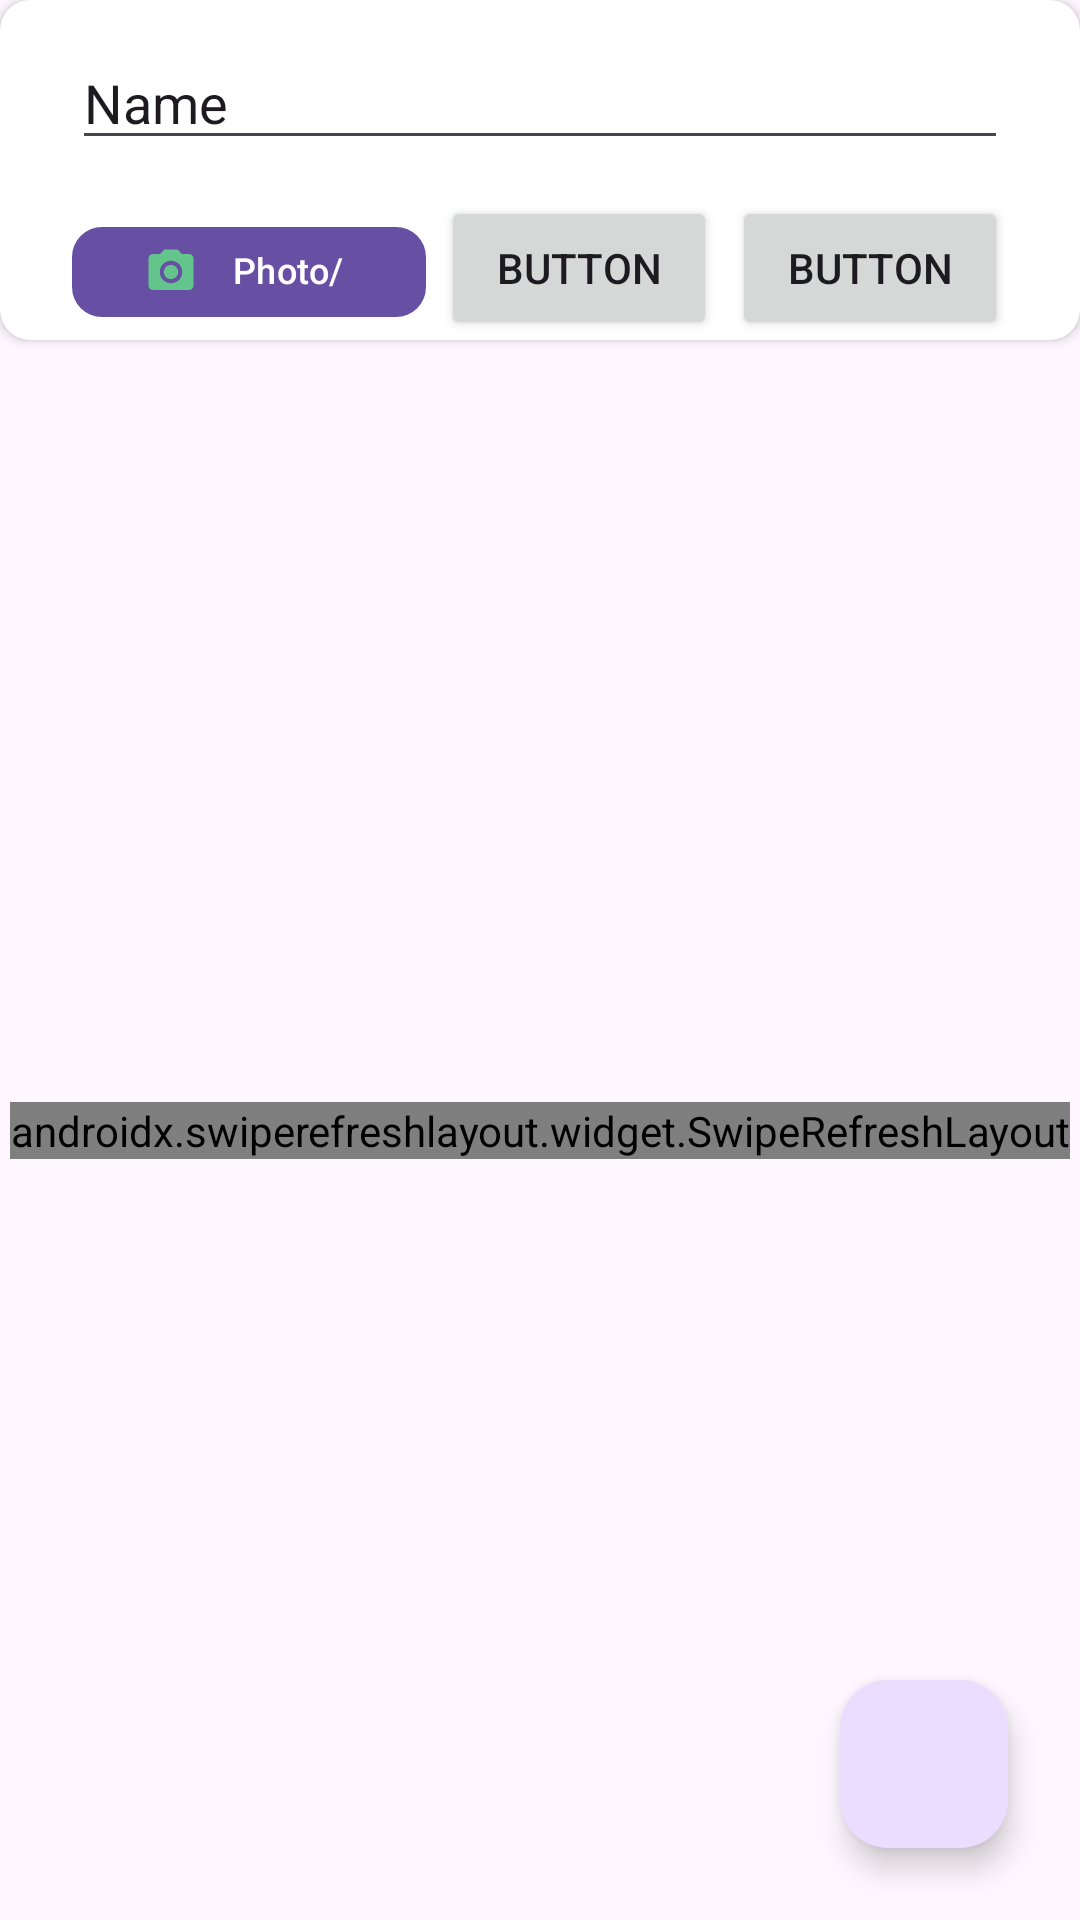

Android layout source for this screen:
<!-- AndroidManifest.xml: application theme Theme.SocialMediaApp -->
<!-- res/layout/fragment_beranda.xml -->
<?xml version="1.0" encoding="utf-8"?>
<androidx.constraintlayout.widget.ConstraintLayout xmlns:android="http://schemas.android.com/apk/res/android"
    xmlns:app="http://schemas.android.com/apk/res-auto"
    xmlns:tools="http://schemas.android.com/tools"
    android:id="@+id/frameLayout"
    android:layout_width="match_parent"
    android:layout_height="match_parent"
    tools:context=".fragment.BerandaFragment">

    <com.google.android.material.floatingactionbutton.FloatingActionButton
        android:id="@+id/floatingActionButtonAddNewPost"
        android:layout_width="wrap_content"
        android:layout_height="wrap_content"
        android:layout_marginEnd="24dp"
        android:layout_marginBottom="24dp"
        android:clickable="true"
        android:src="@drawable/baseline_add_24"
        app:layout_constraintBottom_toBottomOf="parent"
        app:layout_constraintEnd_toEndOf="parent" />

    <androidx.cardview.widget.CardView
        android:id="@+id/cardView2"
        android:layout_width="match_parent"
        android:layout_height="wrap_content"
        app:cardCornerRadius="10dp"
        app:layout_constraintLeft_toLeftOf="parent"
        app:layout_constraintRight_toRightOf="parent"
        app:layout_constraintTop_toTopOf="parent">

        <androidx.constraintlayout.widget.ConstraintLayout
            android:layout_width="match_parent"
            android:layout_height="match_parent">

            <EditText
                android:id="@+id/editTextText"
                android:layout_width="0dp"
                android:layout_height="wrap_content"
                android:layout_marginStart="24dp"
                android:layout_marginTop="12dp"
                android:layout_marginEnd="24dp"
                android:ems="10"
                android:inputType="text"
                android:text="Name"
                app:layout_constraintEnd_toEndOf="parent"
                app:layout_constraintStart_toStartOf="parent"
                app:layout_constraintTop_toTopOf="parent" />

            <LinearLayout
                android:layout_width="match_parent"
                android:layout_height="match_parent"
                android:layout_marginStart="24dp"
                android:layout_marginTop="12dp"
                android:layout_marginEnd="24dp"
                android:dividerPadding="10dp"
                android:orientation="horizontal"
                android:showDividers="middle"
                app:layout_constraintBottom_toBottomOf="parent"
                app:layout_constraintEnd_toEndOf="parent"
                app:layout_constraintStart_toStartOf="parent"
                app:layout_constraintTop_toBottomOf="@+id/editTextText">

                <com.google.android.material.button.MaterialButton
                    android:layout_width="118dp"
                    android:layout_height="38dp"
                    app:cornerRadius="10dp"
                    app:icon="@drawable/baseline_photo_camera_24"
                    app:iconTint="#63C48C"
                    app:iconGravity="start"
                    android:textSize="12sp"
                    android:text="Photo/Video"/>

                <View
                    android:id="@+id/divider2"
                    android:layout_width="1dp"
                    android:layout_height="match_parent"
                    android:layout_weight="1"
                    android:background="@color/white" />

                <Button
                    android:id="@+id/button2"
                    android:layout_width="wrap_content"
                    android:layout_height="wrap_content"
                    android:layout_weight="1"
                    android:text="Button" />

                <View
                    android:id="@+id/divider3"
                    android:layout_width="1dp"
                    android:layout_height="match_parent"
                    android:layout_weight="1"
                    android:background="@color/white" />

                <Button
                    android:id="@+id/button3"
                    android:layout_width="wrap_content"
                    android:layout_height="wrap_content"
                    android:layout_weight="1"
                    android:text="Button" />
            </LinearLayout>
        </androidx.constraintlayout.widget.ConstraintLayout>
    </androidx.cardview.widget.CardView>

    <androidx.swiperefreshlayout.widget.SwipeRefreshLayout
        android:id="@+id/swipeRefreshLayoutBeranda"
        android:layout_width="wrap_content"
        android:layout_height="wrap_content"
        app:layout_constraintBottom_toBottomOf="parent"
        app:layout_constraintEnd_toEndOf="parent"
        app:layout_constraintStart_toStartOf="parent"
        app:layout_constraintTop_toBottomOf="@+id/cardView2">

        <androidx.constraintlayout.widget.ConstraintLayout
            android:layout_width="match_parent"
            android:layout_height="match_parent">

            <androidx.recyclerview.widget.RecyclerView
                android:id="@+id/recyclerViewUserPost"
                android:layout_width="0dp"
                android:layout_height="0dp"
                android:layout_marginStart="16dp"
                android:layout_marginTop="76dp"
                android:layout_marginEnd="16dp"
                android:layout_marginBottom="76dp"
                app:layout_constraintBottom_toBottomOf="parent"
                app:layout_constraintEnd_toEndOf="parent"
                app:layout_constraintStart_toStartOf="parent"
                app:layout_constraintTop_toTopOf="parent">

            </androidx.recyclerview.widget.RecyclerView>
        </androidx.constraintlayout.widget.ConstraintLayout>

    </androidx.swiperefreshlayout.widget.SwipeRefreshLayout>
</androidx.constraintlayout.widget.ConstraintLayout>
<!-- resources referenced by this layout -->
<resources>
  <color name="white">#FFFFFF</color>
  <!-- drawable baseline_photo_camera_24 (drawable) -->
  <vector xmlns:android="http://schemas.android.com/apk/res/android" android:height="24dp" android:tint="#63C48C" android:viewportHeight="24" android:viewportWidth="24" android:width="24dp">
        
      <path android:fillColor="@android:color/white" android:pathData="M12,12m-3.2,0a3.2,3.2 0,1 1,6.4 0a3.2,3.2 0,1 1,-6.4 0"/>
        
      <path android:fillColor="@android:color/white" android:pathData="M9,2L7.17,4L4,4c-1.1,0 -2,0.9 -2,2v12c0,1.1 0.9,2 2,2h16c1.1,0 2,-0.9 2,-2L22,6c0,-1.1 -0.9,-2 -2,-2h-3.17L15,2L9,2zM12,17c-2.76,0 -5,-2.24 -5,-5s2.24,-5 5,-5 5,2.24 5,5 -2.24,5 -5,5z"/>
      
  </vector>
  <style name="Theme.SocialMediaApp" parent="Base.Theme.SocialMediaApp" />
  <style name="Base.Theme.SocialMediaApp" parent="Theme.Material3.DayNight.NoActionBar">
          
          
      </style>
</resources>
